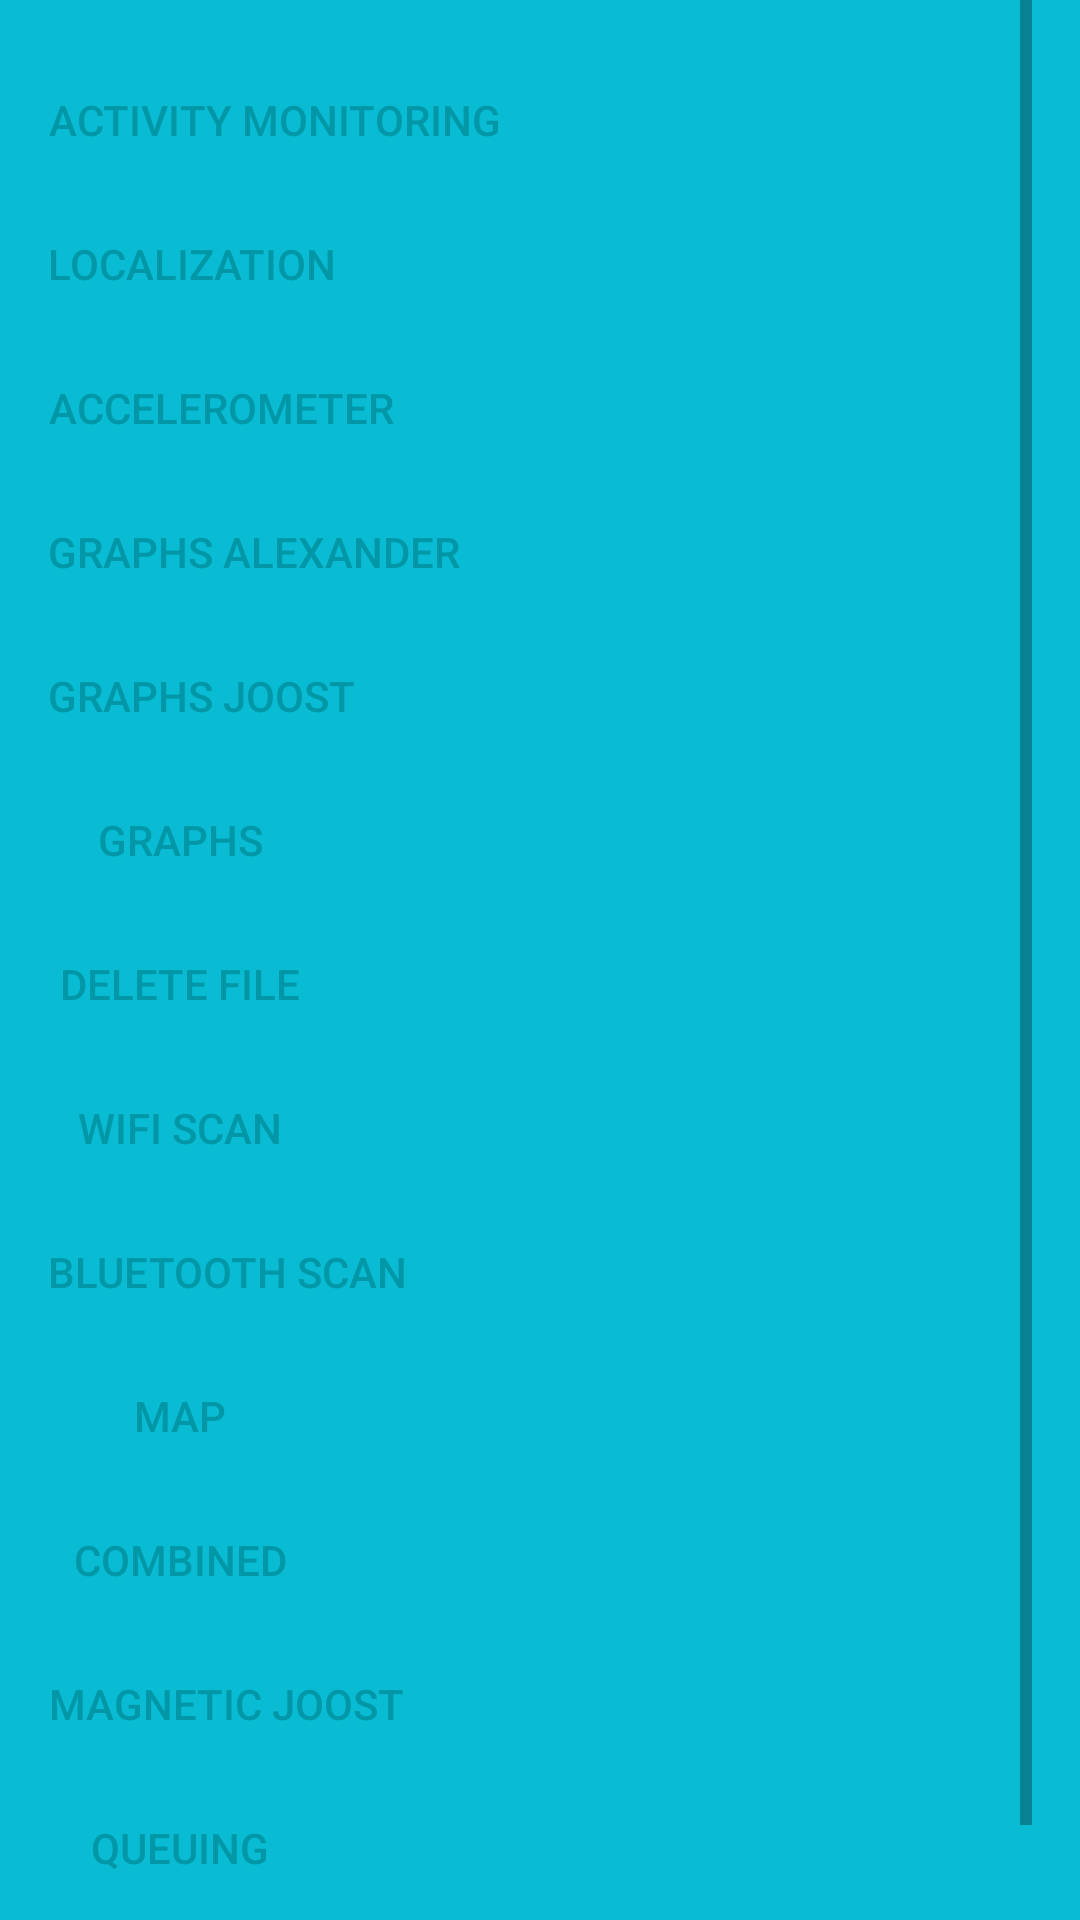

Here is an Android app screen rendered from its layout file. Give the layout XML and the strings, colors and styles it references.
<!-- AndroidManifest.xml: application theme AppTheme -->
<!-- res/layout/activity_main.xml -->
<LinearLayout xmlns:android="http://schemas.android.com/apk/res/android"
    xmlns:tools="http://schemas.android.com/tools" android:layout_width="match_parent"
    android:layout_height="match_parent" android:paddingLeft="@dimen/activity_horizontal_margin"
    android:paddingRight="@dimen/activity_horizontal_margin"
    android:paddingTop="@dimen/activity_zerro_margin"
    android:paddingBottom="@dimen/activity_vertical_margin"
    android:background="@color/foodcourt_cyan_500"
    android:orientation="vertical" tools:context=".MainActivity">
    <ScrollView
        android:layout_width="match_parent"
        android:layout_height="match_parent"
        >
        <LinearLayout
            android:layout_width="match_parent"
            android:layout_height="match_parent"
            android:orientation="vertical"
            android:paddingTop="@dimen/activity_vertical_margin">


            <Button
                android:layout_width="wrap_content"
                android:layout_height="wrap_content"
                android:text="Activity monitoring"
                android:id="@+id/button_monitoring"
                android:background="@drawable/custom_btn"
                android:textColor="@color/foodcourt_cyan_700" />
            <Button
                android:layout_width="wrap_content"
                android:layout_height="wrap_content"
                android:text="Localization"
                android:id="@+id/button_localization"
                android:background="@drawable/custom_btn"
                android:textColor="@color/foodcourt_cyan_700" />
            <Button
                android:layout_width="wrap_content"
                android:layout_height="wrap_content"
                android:text="Accelerometer"
                android:id="@+id/button_accelerometer"
                android:background="@drawable/custom_btn"
                android:textColor="@color/foodcourt_cyan_700"/>

            <Button
                android:layout_width="wrap_content"
                android:layout_height="wrap_content"
                android:text="Graphs Alexander"
                android:id="@+id/button_graphs_alexander"
                android:background="@drawable/custom_btn"
                android:textColor="@color/foodcourt_cyan_700" />
            <Button
                android:layout_width="wrap_content"
                android:layout_height="wrap_content"
                android:text="Graphs Joost"
                android:id="@+id/button_graphs_joost"
                android:background="@drawable/custom_btn"
                android:textColor="@color/foodcourt_cyan_700" />
            <Button
                android:layout_width="wrap_content"
                android:layout_height="wrap_content"
                android:text="Graphs"
                android:id="@+id/button_graphs"
                android:background="@drawable/custom_btn"
                android:textColor="@color/foodcourt_cyan_700" />

            <Button
                android:layout_width="wrap_content"
                android:layout_height="wrap_content"
                android:text="Delete file"
                android:id="@+id/button_delete_file"
                android:background="@drawable/custom_btn"
                android:textColor="@color/foodcourt_cyan_700" />

            <Button
                android:layout_width="wrap_content"
                android:layout_height="wrap_content"
                android:text="Wifi Scan"
                android:id="@+id/button_wifi_scan_activity"
                android:background="@drawable/custom_btn"
                android:textColor="@color/foodcourt_cyan_700" />

            <Button
                android:layout_width="wrap_content"
                android:layout_height="wrap_content"
                android:text="Bluetooth Scan"
                android:id="@+id/button_bluetooth_scan_activity"
                android:background="@drawable/custom_btn"
                android:textColor="@color/foodcourt_cyan_700" />

            <Button
                android:layout_width="wrap_content"
                android:layout_height="wrap_content"
                android:text="Map"
                android:id="@+id/button_map_activity"
                android:background="@drawable/custom_btn"
                android:textColor="@color/foodcourt_cyan_700" />
            <Button
                android:layout_width="wrap_content"
                android:layout_height="wrap_content"
                android:text="Combined"
                android:id="@+id/button_combined_activity"
                android:background="@drawable/custom_btn"
                android:textColor="@color/foodcourt_cyan_700" />
            <Button
                android:layout_width="wrap_content"
                android:layout_height="wrap_content"
                android:text="Magnetic Joost"
                android:id="@+id/button_magnetic_joost_activity"
                android:background="@drawable/custom_btn"
                android:textColor="@color/foodcourt_cyan_700" />
            <Button
                android:layout_width="wrap_content"
                android:layout_height="wrap_content"
                android:text="Queuing"
                android:id="@+id/button_queuing_activity"
                android:background="@drawable/custom_btn"
                android:textColor="@color/foodcourt_cyan_700" />


        </LinearLayout>
    </ScrollView>

</LinearLayout>
<!-- resources referenced by this layout -->
<resources>
  <color name="foodcourt_cyan_500">#09bcd3</color>
  <color name="foodcourt_cyan_700">#0297a7</color>
  <dimen name="activity_horizontal_margin">16dp</dimen>
  <dimen name="activity_vertical_margin">16dp</dimen>
  <dimen name="activity_zerro_margin">0dp</dimen>
  <style name="AppTheme" parent="Theme.AppCompat.Light.DarkActionBar">
  
          
  
          <item name="colorPrimary">@color/foodcourt_cyan_500</item>
          <item name="colorPrimaryDark">@color/foodcourt_cyan_700</item>
          <item name="android:windowBackground">@color/foodcourt_cyan_500</item>
          <item name="android:colorAccent">@color/foodcourt_yellow_accent_500</item>
          <item name="android:colorControlActivated">@color/foodcourt_cyan_700</item>
      </style>
  <color name="foodcourt_yellow_accent_500">#feea39</color>
</resources>
